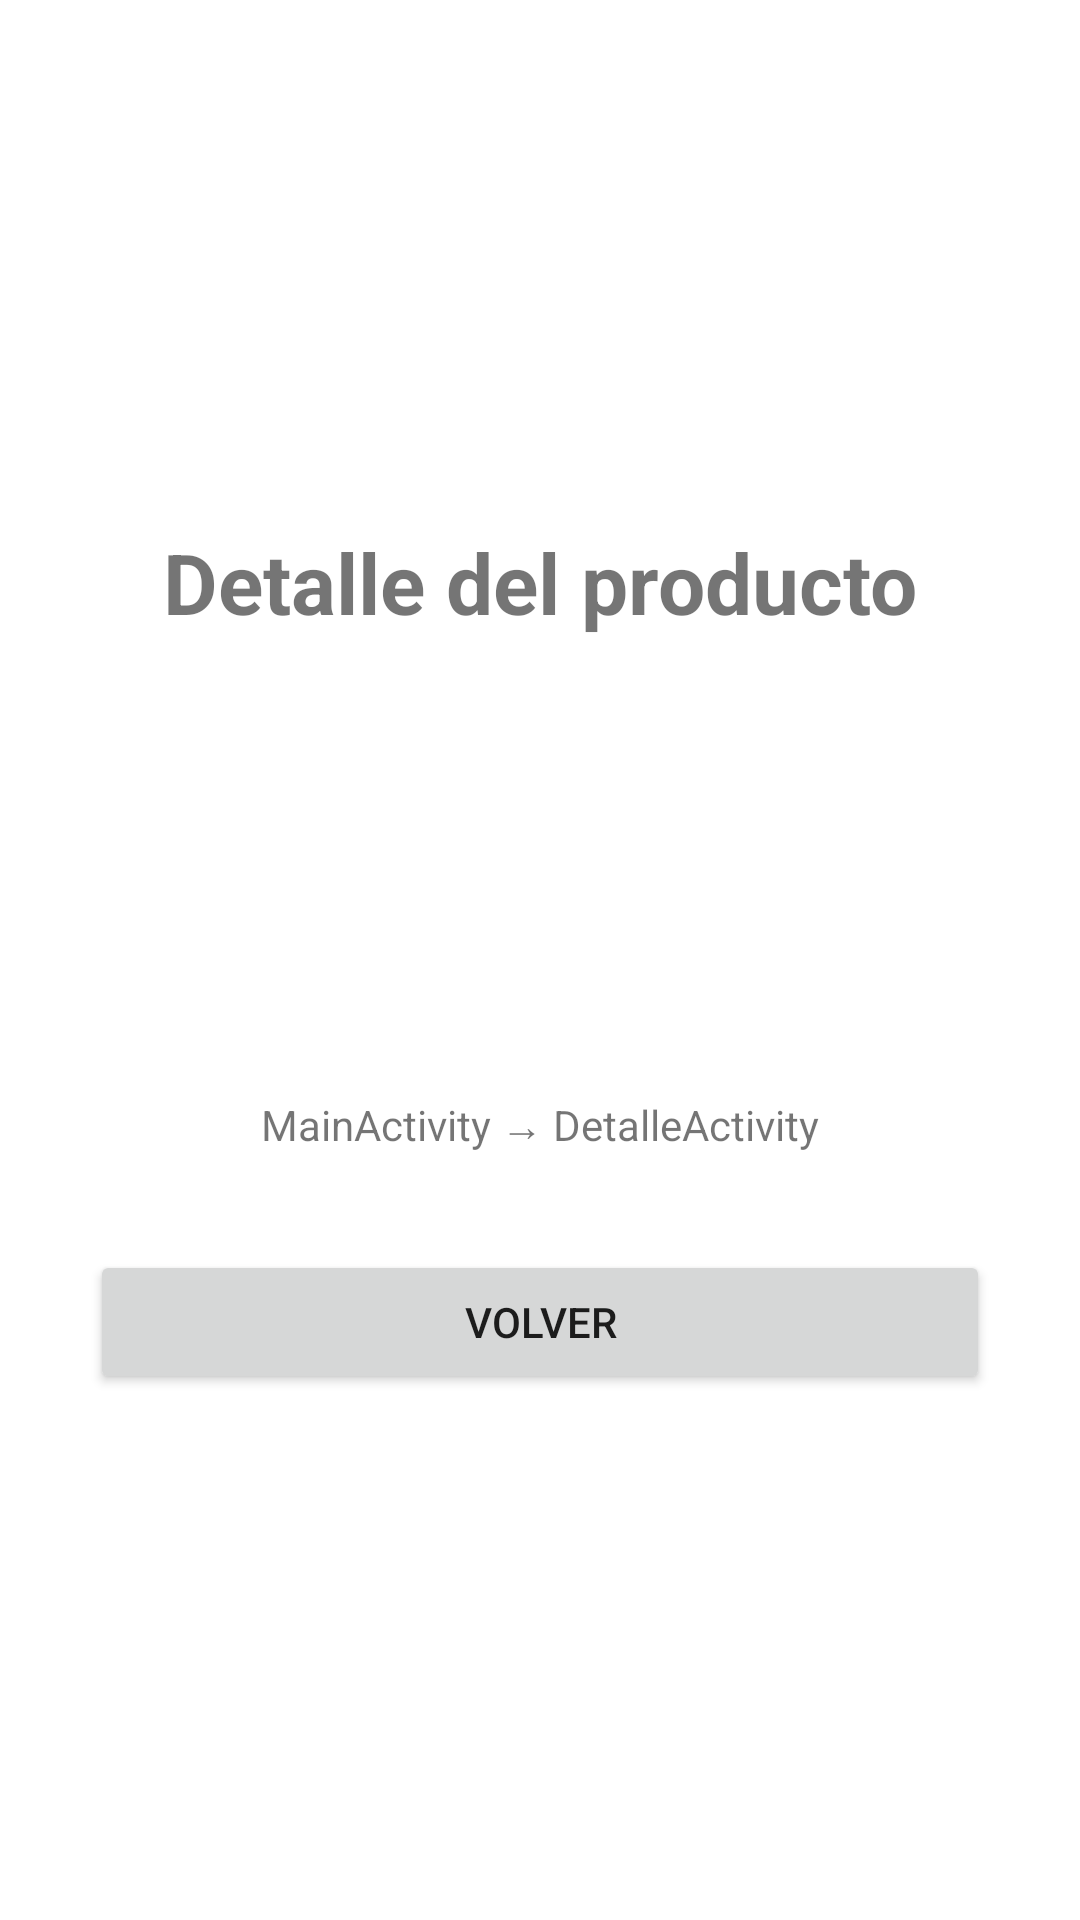

The Android layout XML behind this screen, and the referenced resources:
<!-- AndroidManifest.xml: application theme Theme.Prototipo2 -->
<!-- res/layout/activity_detalle.xml -->
<?xml version="1.0" encoding="utf-8"?>
<LinearLayout
    xmlns:android="http://schemas.android.com/apk/res/android"
    android:layout_width="match_parent"
    android:layout_height="match_parent"
    android:orientation="vertical"
    android:gravity="center"
    android:padding="30dp">

    <TextView
        android:layout_width="wrap_content"
        android:layout_height="wrap_content"
        android:text="Detalle del producto"
        android:textSize="28sp"
        android:textStyle="bold"/>

    <TextView
        android:id="@+id/txtTitulo"
        android:layout_width="wrap_content"
        android:layout_height="wrap_content"
        android:textSize="22sp"
        android:layout_marginTop="24dp"/>

    <TextView
        android:id="@+id/txtDescripcion"
        android:layout_width="wrap_content"
        android:layout_height="wrap_content"
        android:textSize="18sp"
        android:textAlignment="center"
        android:layout_marginTop="12dp"/>

    <TextView
        android:id="@+id/txtPrecio"
        android:layout_width="wrap_content"
        android:layout_height="wrap_content"
        android:textSize="20sp"
        android:layout_marginTop="12dp"/>

    <TextView
        android:layout_width="wrap_content"
        android:layout_height="wrap_content"
        android:text="MainActivity → DetalleActivity"
        android:textSize="14sp"
        android:layout_marginTop="24dp"/>

    <Button
        android:id="@+id/btnVolver"
        android:layout_width="match_parent"
        android:layout_height="wrap_content"
        android:text="VOLVER"
        android:layout_marginTop="32dp"/>

</LinearLayout>
<!-- resources referenced by this layout -->
<resources>
  <style name="Theme.Prototipo2" parent="Theme.MaterialComponents.DayNight.NoActionBar">
  
          
          <item name="colorPrimary">@color/purple_500</item>
          <item name="colorPrimaryVariant">@color/purple_700</item>
          <item name="colorOnPrimary">@color/white</item>
  
          
          <item name="colorSecondary">@color/teal_200</item>
          <item name="colorSecondaryVariant">@color/teal_700</item>
          <item name="colorOnSecondary">@color/black</item>
  
          
          <item name="android:statusBarColor">?attr/colorPrimaryVariant</item>
  
      </style>
  <!-- not gathered from this repository: default colours our renderer supplied (Android Studio template values) -->
  <color name="purple_500">#FF6200EE</color>
  <color name="purple_700">#FF3700B3</color>
  <color name="teal_200">#FF03DAC5</color>
  <color name="teal_700">#FF018786</color>
  <color name="black">#FF000000</color>
  <color name="white">#FFFFFFFF</color>
</resources>
